4-way image classification set "dataset_egg_full" from GitHub (eneegyco/IMAGE-CLASSIFICATION-detectphoitrung-); label vocabulary: cuoi, dau, giua, trung chet.

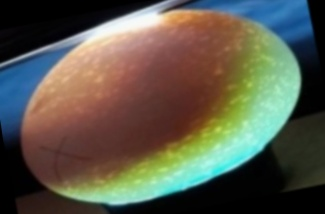
Label: trung chet

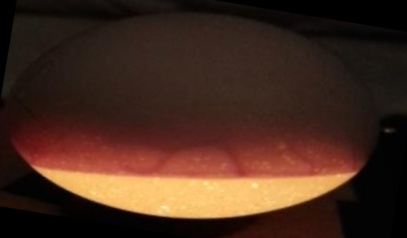
Label: cuoi

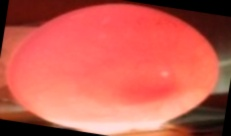
Label: giua

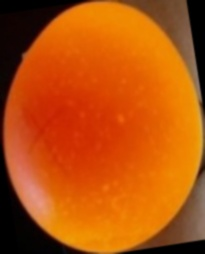
Label: dau

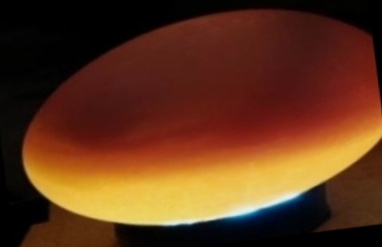
Label: trung chet

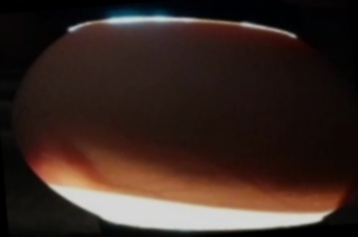
Label: cuoi
